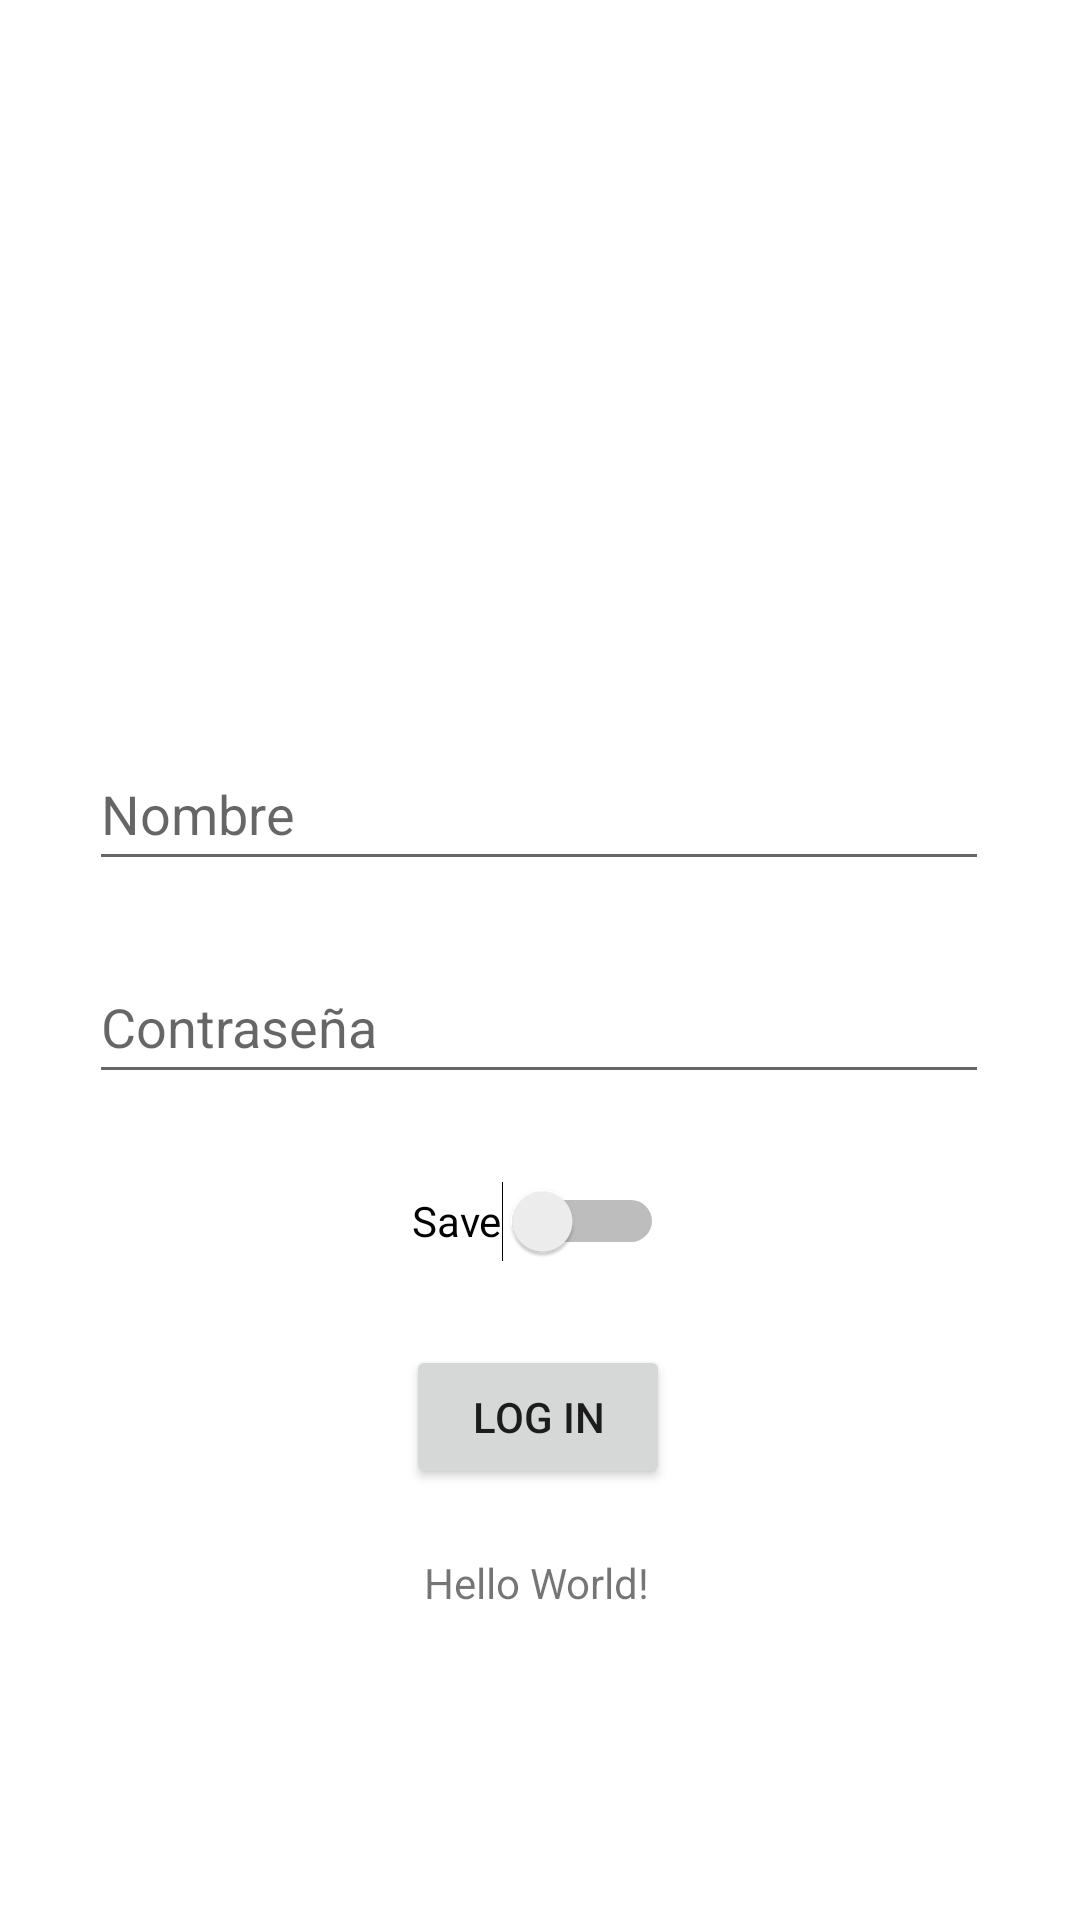

Android layout source for this screen:
<!-- AndroidManifest.xml: application theme Theme.PreferecesKotlin -->
<!-- res/layout/activity_main.xml -->
<?xml version="1.0" encoding="utf-8"?>
<androidx.constraintlayout.widget.ConstraintLayout xmlns:android="http://schemas.android.com/apk/res/android"
    xmlns:app="http://schemas.android.com/apk/res-auto"
    xmlns:tools="http://schemas.android.com/tools"
    android:layout_width="match_parent"
    android:layout_height="match_parent"
    tools:context=".MainActivity">

    <EditText
        android:id="@+id/contra"
        android:layout_width="300dp"
        android:layout_height="wrap_content"
        android:hint="Contraseña"
        android:minHeight="48dp"
        app:layout_constraintBottom_toBottomOf="parent"
        app:layout_constraintEnd_toEndOf="parent"
        app:layout_constraintHorizontal_bias="0.495"
        app:layout_constraintStart_toStartOf="parent"
        app:layout_constraintTop_toTopOf="parent"
        app:layout_constraintVertical_bias="0.535" />

    <TextView
        android:id="@+id/textView"
        android:layout_width="wrap_content"
        android:layout_height="wrap_content"
        android:text="Hello World!"
        app:layout_constraintBottom_toBottomOf="parent"
        app:layout_constraintHorizontal_bias="0.497"
        app:layout_constraintLeft_toLeftOf="parent"
        app:layout_constraintRight_toRightOf="parent"
        app:layout_constraintTop_toTopOf="parent"
        app:layout_constraintVertical_bias="0.834" />

    <ImageView
        android:id="@+id/imageView"
        android:layout_width="118dp"
        android:layout_height="143dp"
        app:layout_constraintBottom_toBottomOf="parent"
        app:layout_constraintEnd_toEndOf="parent"
        app:layout_constraintHorizontal_bias="0.498"
        app:layout_constraintStart_toStartOf="parent"
        app:layout_constraintTop_toTopOf="parent"
        app:layout_constraintVertical_bias="0.161"
        app:srcCompat="@drawable/user" />

    <EditText
        android:id="@+id/nombre"
        android:layout_width="300dp"
        android:layout_height="wrap_content"
        android:hint="Nombre"
        android:minHeight="48dp"
        app:layout_constraintBottom_toBottomOf="parent"
        app:layout_constraintEnd_toEndOf="parent"
        app:layout_constraintHorizontal_bias="0.495"
        app:layout_constraintStart_toStartOf="parent"
        app:layout_constraintTop_toTopOf="parent"
        app:layout_constraintVertical_bias="0.415" />

    <Switch
        android:id="@+id/switch1"
        android:layout_width="wrap_content"
        android:layout_height="wrap_content"
        android:minHeight="48dp"
        android:text="Save"
        app:layout_constraintBottom_toBottomOf="parent"
        app:layout_constraintEnd_toEndOf="parent"
        app:layout_constraintHorizontal_bias="0.498"
        app:layout_constraintStart_toStartOf="parent"
        app:layout_constraintTop_toBottomOf="@+id/contra"
        app:layout_constraintVertical_bias="0.081" />

    <Button
        android:id="@+id/btnlogin"
        android:layout_width="wrap_content"
        android:layout_height="wrap_content"
        android:text="Log In"
        app:layout_constraintBottom_toBottomOf="parent"
        app:layout_constraintEnd_toEndOf="parent"
        app:layout_constraintHorizontal_bias="0.498"
        app:layout_constraintStart_toStartOf="parent"
        app:layout_constraintTop_toBottomOf="@+id/contra"
        app:layout_constraintVertical_bias="0.368" />

</androidx.constraintlayout.widget.ConstraintLayout>
<!-- resources referenced by this layout -->
<resources>
  <style name="Theme.PreferecesKotlin" parent="Theme.MaterialComponents.DayNight.DarkActionBar">
          
          <item name="colorPrimary">@color/purple_500</item>
          <item name="colorPrimaryVariant">@color/purple_700</item>
          <item name="colorOnPrimary">@color/white</item>
          
          <item name="colorSecondary">@color/teal_200</item>
          <item name="colorSecondaryVariant">@color/teal_700</item>
          <item name="colorOnSecondary">@color/black</item>
          
          <item name="android:statusBarColor" tools:targetApi="l">?attr/colorPrimaryVariant</item>
          
      </style>
  <!-- not gathered from this repository: default colours our renderer supplied (Android Studio template values) -->
  <color name="purple_500">#FF6200EE</color>
  <color name="purple_700">#FF3700B3</color>
  <color name="teal_200">#FF03DAC5</color>
  <color name="teal_700">#FF018786</color>
  <color name="black">#FF000000</color>
  <color name="white">#FFFFFFFF</color>
</resources>
